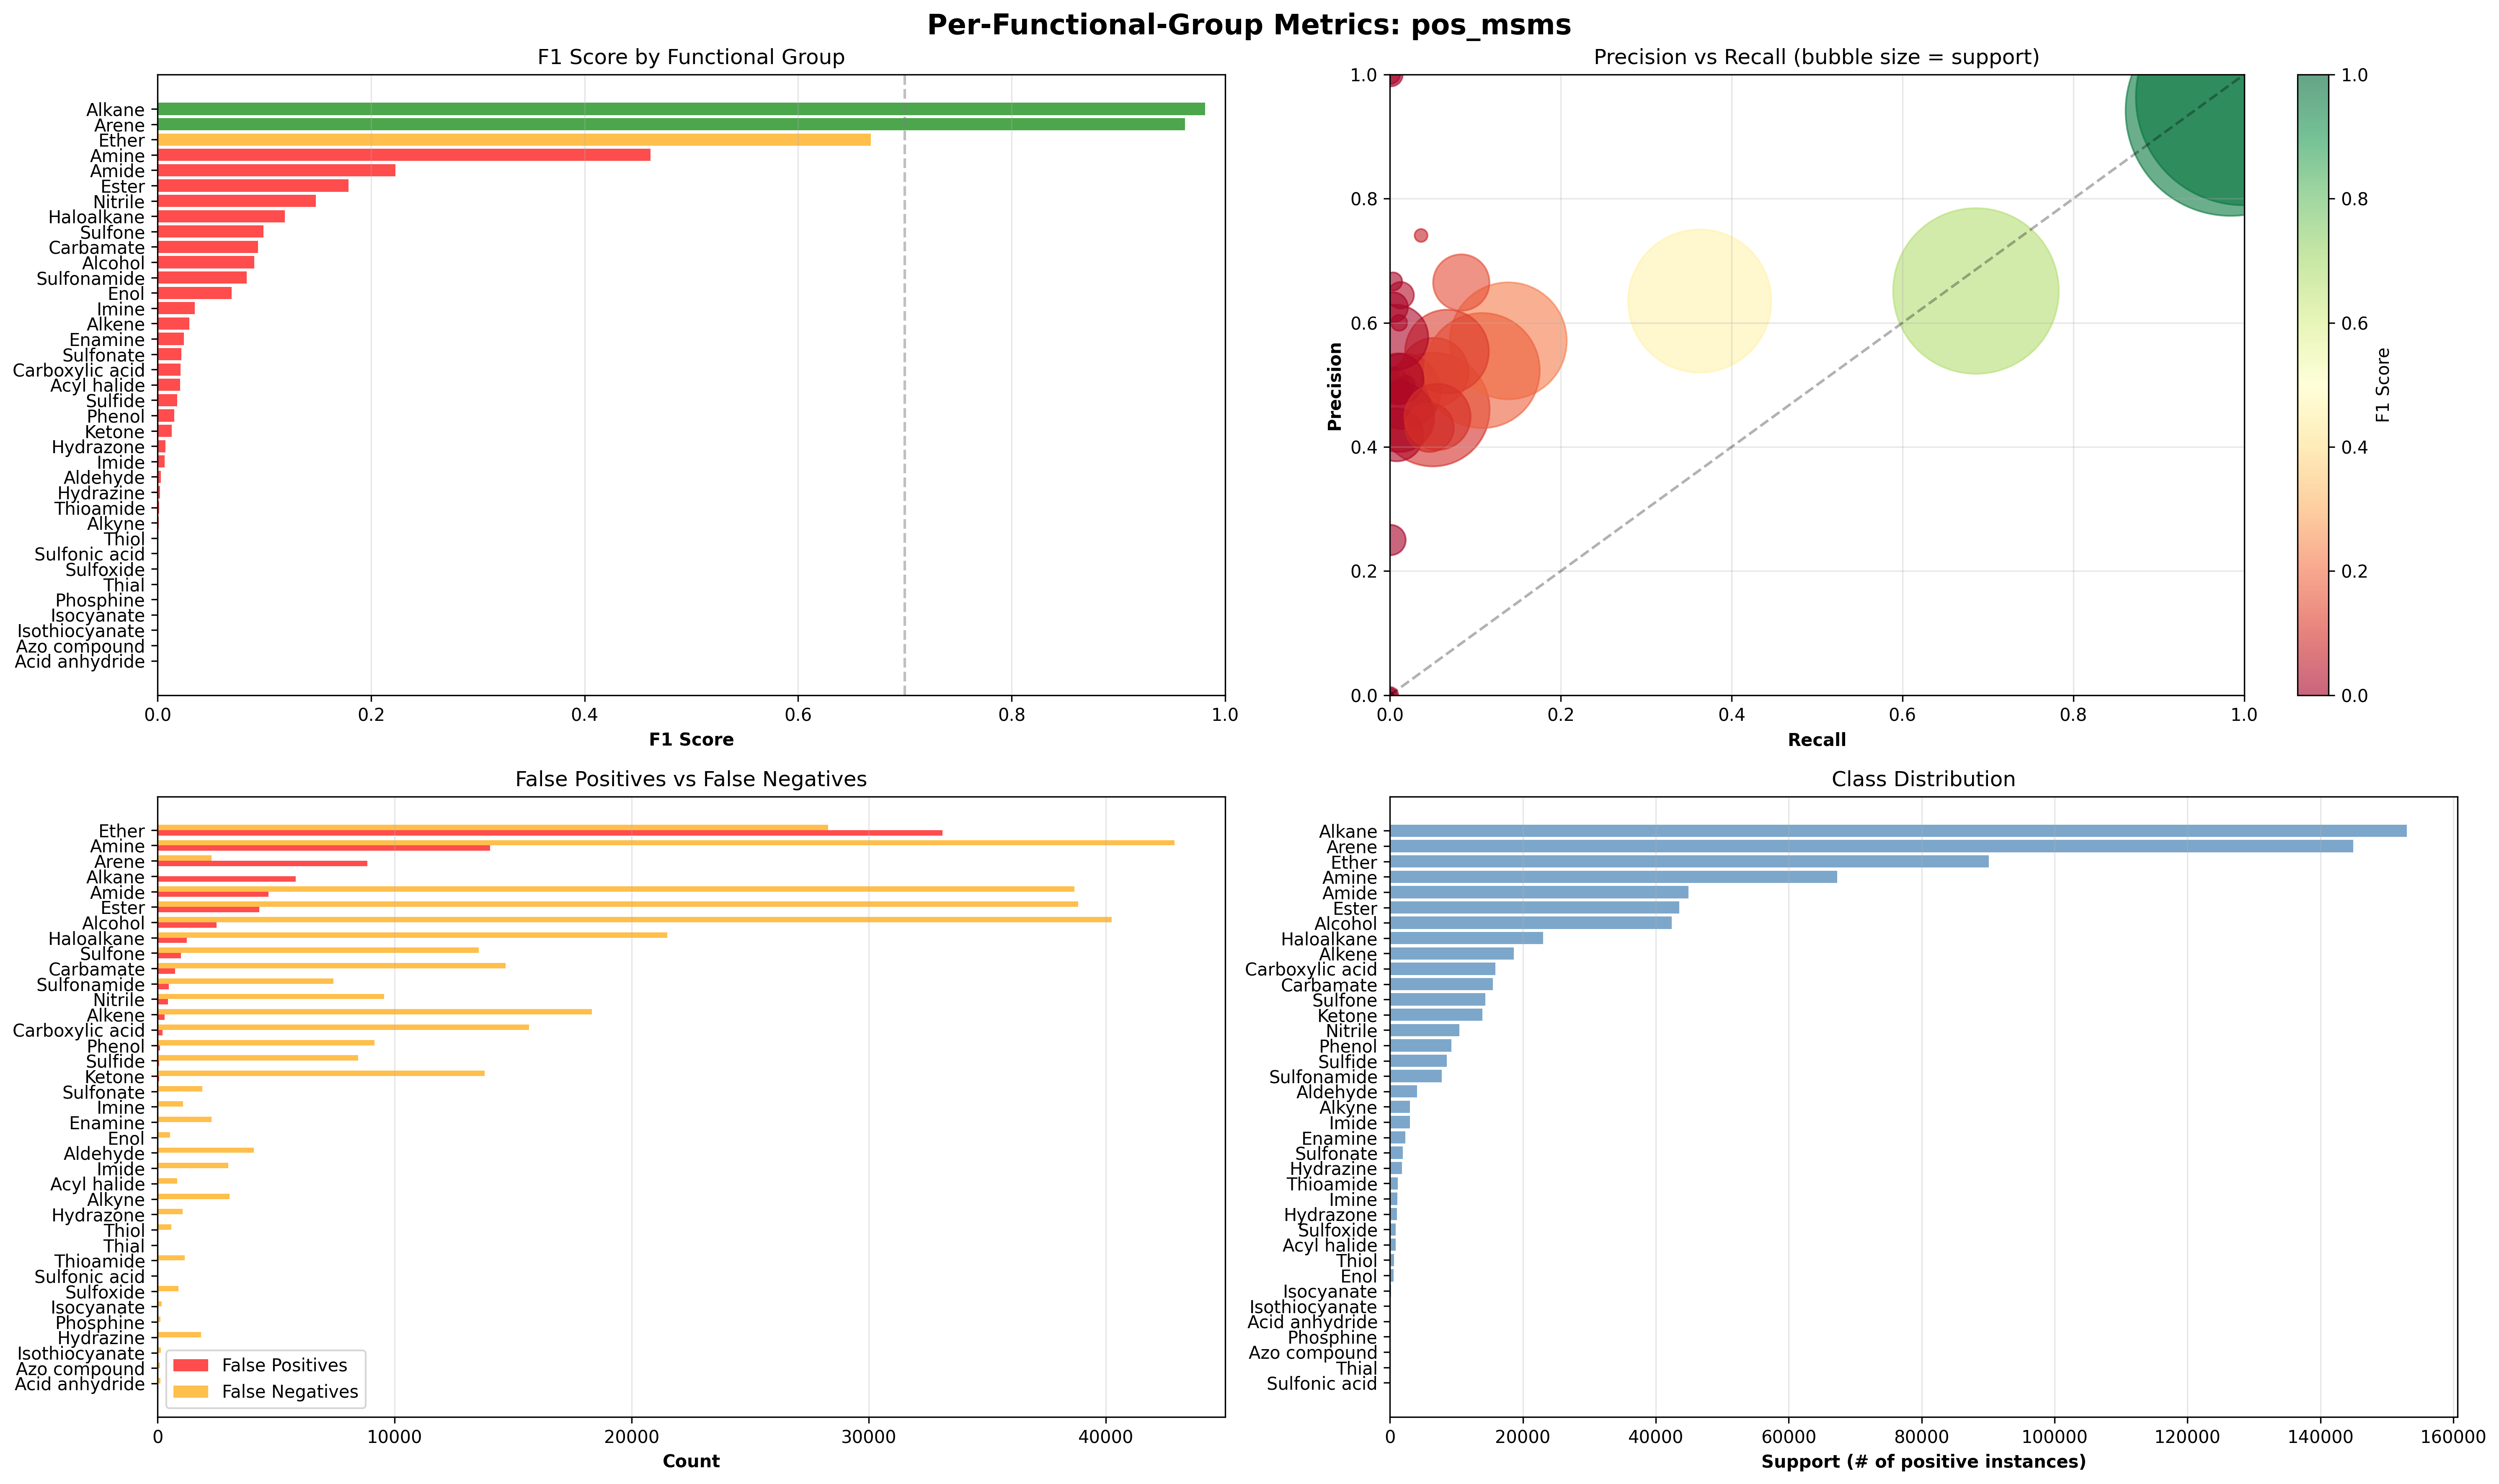

Data behind this chart, as committed beside it:
functional_group, true_positives, false_positives, true_negatives, false_negatives, precision, recall, f1_score, accuracy, support
Acid anhydride, 0, 0, 158751, 130, 0.0, 0.0, 0.0, 0.9992, 130
Acyl halide, 9, 6, 158038, 828, 0.6, 0.01075, 0.02113, 0.9948, 837
Alcohol, 2128, 2497, 114010, 40246, 0.4601, 0.05022, 0.09056, 0.731, 42374
Aldehyde, 6, 6, 154802, 4067, 0.5, 0.001473, 0.002938, 0.9744, 4073
Alkane, 152956, 5820, 48, 57, 0.9633, 0.9996, 0.9812, 0.963, 153013
Alkene, 286, 298, 139974, 18323, 0.4897, 0.01537, 0.0298, 0.8828, 18609
Alkyne, 2, 6, 155843, 3030, 0.25, 0.0006596, 0.001316, 0.9809, 3032
Amide, 6219, 4673, 109314, 38675, 0.571, 0.1385, 0.223, 0.7272, 44894
Amine, 24397, 14017, 77584, 42883, 0.6351, 0.3626, 0.4617, 0.6419, 67280
Arene, 142692, 8849, 5057, 2283, 0.9416, 0.9843, 0.9625, 0.9299, 144975
Azo compound, 0, 0, 158784, 97, 0.0, 0.0, 0.0, 0.9994, 97
Carbamate, 803, 740, 142654, 14684, 0.5204, 0.05185, 0.0943, 0.9029, 15487
Carboxylic acid, 176, 217, 142812, 15676, 0.4478, 0.0111, 0.02167, 0.9, 15852
Enamine, 29, 16, 156554, 2282, 0.6444, 0.01255, 0.02462, 0.9855, 2311
Enol, 20, 7, 158325, 529, 0.7407, 0.03643, 0.06944, 0.9966, 549
Ester, 4701, 4287, 111066, 38827, 0.523, 0.108, 0.179, 0.7286, 43528
Ether, 61806, 33094, 35695, 28286, 0.6513, 0.686, 0.6682, 0.6137, 90092
Haloalkane, 1538, 1240, 134608, 21495, 0.5536, 0.06677, 0.1192, 0.8569, 23033
Hydrazine, 2, 0, 157051, 1828, 1.0, 0.001093, 0.002183, 0.9885, 1830
Hydrazone, 4, 2, 157815, 1060, 0.6667, 0.003759, 0.007477, 0.9933, 1064
Imide, 10, 6, 155883, 2982, 0.625, 0.003342, 0.006649, 0.9812, 2992
Imine, 20, 20, 157757, 1084, 0.5, 0.01812, 0.03497, 0.9931, 1104
Isocyanate, 0, 0, 158705, 176, 0.0, 0.0, 0.0, 0.9989, 176
Isothiocyanate, 0, 0, 158748, 133, 0.0, 0.0, 0.0, 0.9992, 133
Ketone, 94, 69, 144928, 13790, 0.5767, 0.00677, 0.01338, 0.9128, 13884
Nitrile, 871, 439, 148010, 9561, 0.6649, 0.08349, 0.1484, 0.9371, 10432
Phenol, 73, 101, 149555, 9152, 0.4195, 0.007913, 0.01553, 0.9418, 9225
Phosphine, 0, 0, 158753, 128, 0.0, 0.0, 0.0, 0.9992, 128
Sulfide, 80, 77, 150269, 8455, 0.5096, 0.009373, 0.01841, 0.9463, 8535
Sulfonamide, 360, 475, 150627, 7419, 0.4311, 0.04628, 0.08358, 0.9503, 7779
Sulfonate, 22, 23, 156944, 1892, 0.4889, 0.01149, 0.02246, 0.9879, 1914
Sulfone, 799, 983, 143546, 13553, 0.4484, 0.05567, 0.09905, 0.9085, 14352
Sulfonic acid, 0, 0, 158878, 3, 0.0, 0.0, 0.0, 1, 3
Sulfoxide, 0, 0, 157997, 884, 0.0, 0.0, 0.0, 0.9944, 884
Thial, 0, 0, 158871, 10, 0.0, 0.0, 0.0, 0.9999, 10
Thioamide, 1, 0, 157727, 1153, 1.0, 0.0008666, 0.001732, 0.9927, 1154
Thiol, 0, 0, 158301, 580, 0.0, 0.0, 0.0, 0.9963, 580
